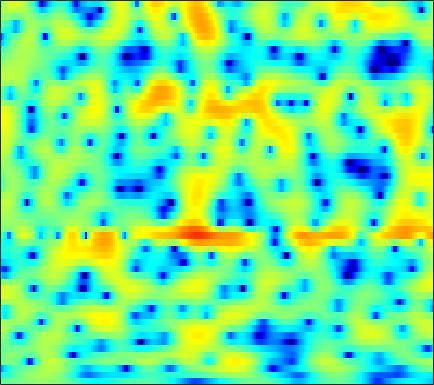

Source data for this figure (header and first rows):
-1.1764, -1.1717, -1.1475, -1.1022, -1.0482, -0.95776, -0.84469, -0.74607, -0.5959, -0.42808, -0.24942, -0.10841, 0.07786, 0.25823, 0.38737, 0.54343, 0.67826, 0.76373, 0.85172, 0.90449, 0.9242, 0.91478, 0.86725, 0.77533
-5.423, -5.181, -4.682, -4.061, -3.561, -2.893, -2.252, -1.799, -1.237, -0.7283, -0.2691, 0.04361, 0.4212, 0.7559, 0.9789, 1.239, 1.452, 1.58, 1.709, 1.785, 1.804, 1.778, 1.686, 1.522
-10.95, -9.187, -7.066, -5.392, -4.407, -3.394, -2.651, -2.235, -1.827, -1.542, -1.33, -1.184, -0.9638, -0.6795, -0.4121, 0.00899, 0.4806, 0.8434, 1.311, 1.729, 2.068, 2.26, 2.425, 2.475
-0.373, -0.2884, -0.1446, -0.02823, 0.0007843, -0.08925, -0.3825, -0.7746, -1.592, -2.858, -4.785, -6.899, -11.38, -18.81, -15.46, -8.606, -4.617, -2.546, -0.5244, 0.9163, 1.928, 2.463, 2.919, 3.117
-1.047, -0.5731, -0.08897, 0.234, 0.3795, 0.4445, 0.3661, 0.2201, -0.08966, -0.5075, -0.9896, -1.343, -1.705, -1.802, -1.655, -1.179, -0.4887, 0.08246, 0.8129, 1.432, 1.879, 2.086, 2.167, 2.01
-1.809, -1.412, -1.054, -0.8496, -0.7723, -0.7411, -0.7677, -0.8032, -0.8293, -0.8087, -0.7328, -0.6255, -0.4266, -0.1537, 0.09083, 0.45, 0.8167, 1.08, 1.395, 1.644, 1.789, 1.825, 1.753, 1.523
-0.129, -0.3782, -0.8515, -1.497, -2.094, -2.997, -3.947, -4.572, -5.071, -4.998, -4.359, -3.656, -2.619, -1.609, -0.9105, -0.07905, 0.628, 1.081, 1.575, 1.948, 2.2, 2.313, 2.365, 2.296
1.732, 1.192, 0.2566, -1.006, -2.229, -4.354, -7.377, -10.63, -16.88, -15.34, -9.765, -6.999, -4.427, -2.63, -1.614, -0.5679, 0.2315, 0.719, 1.252, 1.687, 2.028, 2.232, 2.428, 2.529
2.795, 2.418, 1.822, 1.134, 0.5658, -0.2198, -0.9755, -1.472, -1.942, -2.111, -2.009, -1.851, -1.611, -1.44, -1.388, -1.447, -1.599, -1.706, -1.736, -1.499, -0.9826, -0.4761, 0.2277, 0.8592
1.925, 1.611, 1.311, 1.165, 1.135, 1.164, 1.238, 1.284, 1.303, 1.245, 1.082, 0.8488, 0.3408, -0.4689, -1.332, -2.977, -5.499, -8.373, -14.97, -16.81, -9.217, -5.838, -2.907, -0.9609
-4.191, -5.87, -6.705, -5.13, -3.439, -1.474, 0.00579, 0.8348, 1.622, 2.066, 2.236, 2.191, 1.906, 1.35, 0.7719, -0.1792, -1.264, -2.069, -2.895, -3.098, -2.588, -1.93, -0.9806, -0.1214
-3.874, -5.339, -6.029, -4.686, -3.178, -1.319, 0.1303, 0.945, 1.72, 2.195, 2.421, 2.459, 2.366, 2.135, 1.883, 1.496, 1.081, 0.7922, 0.4335, 0.1388, -0.086, -0.2432, -0.4639, -0.7128
1.82, 1.626, 1.522, 1.562, 1.658, 1.857, 2.069, 2.179, 2.23, 2.172, 1.985, 1.768, 1.426, 1.066, 0.7991, 0.4521, 0.1315, -0.07934, -0.3335, -0.6349, -1.04, -1.446, -2.158, -3.168
4.14, 4.022, 3.847, 3.662, 3.516, 3.282, 2.981, 2.694, 2.183, 1.528, 0.7038, -0.03089, -1.152, -2.285, -3.006, -3.576, -3.58, -3.309, -2.8, -2.36, -2.151, -2.189, -2.566, -3.357
4.235, 4.069, 3.832, 3.611, 3.451, 3.191, 2.817, 2.442, 1.782, 0.8488, -0.4396, -1.732, -4.14, -7.904, -12.64, -33.14, -13.22, -8.538, -5.049, -2.958, -1.665, -1.073, -0.6885, -0.6939
0.6426, 0.3595, 0.2033, 0.2324, 0.331, 0.5026, 0.6415, 0.6706, 0.5572, 0.2157, -0.3597, -0.9294, -1.832, -2.808, -3.409, -3.695, -3.26, -2.578, -1.471, -0.4111, 0.4681, 0.9681, 1.429, 1.675
-8.201, -9.468, -9.645, -8.055, -6.571, -4.796, -3.388, -2.604, -1.863, -1.384, -1.129, -1.036, -0.954, -0.8887, -0.8098, -0.605, -0.2452, 0.08605, 0.6073, 1.166, 1.699, 2.047, 2.438, 2.708
-13.09, -15.51, -15.73, -12.42, -10, -7.449, -5.667, -4.684, -3.751, -3.084, -2.651, -2.443, -2.237, -2.007, -1.798, -1.445, -0.9685, -0.5266, 0.1218, 0.8073, 1.474, 1.949, 2.509, 2.951
-8.171, -8.047, -7.617, -7.026, -6.476, -5.655, -4.962, -4.567, -4.218, -4.161, -4.328, -4.565, -5.041, -5.486, -5.602, -5.301, -4.477, -3.583, -2.244, -0.9226, 0.2889, 1.109, 2.048, 2.831
-6.301, -5.801, -5.289, -4.842, -4.473, -4.121, -3.899, -3.846, -3.955, -4.446, -5.383, -6.445, -8.594, -12.29, -17.11, -20.78, -12.54, -8.704, -5.261, -2.817, -0.9564, 0.1741, 1.414, 2.433
-5.334, -4.957, -4.596, -4.169, -3.831, -3.444, -3.09, -2.877, -2.817, -2.957, -3.485, -4.136, -5.252, -6.564, -7.318, -7.484, -6.595, -5.477, -3.887, -2.389, -1.062, -0.2003, 0.8097, 1.702
-4.29, -4.712, -5.357, -5.747, -5.593, -4.376, -2.678, -1.581, -0.5209, 0.1496, 0.4268, 0.344, 0.03898, -0.4475, -0.9242, -1.485, -1.933, -2.151, -2.164, -1.804, -1.188, -0.6746, -0.009702, 0.452
-1.52, -2.819, -5.94, -12.32, -12.82, -5.671, -1.274, 0.7724, 2.68, 3.737, 4.225, 4.295, 3.931, 3.136, 2.192, 0.3656, -2.236, -4.912, -8.664, -7.886, -4.544, -2.721, -1.466, -1.58
0.3436, 0.09991, -0.3521, -0.4513, -0.379, 0.2146, 1.059, 1.685, 2.368, 2.822, 2.95, 2.861, 2.43, 1.623, 0.7966, -0.7649, -2.722, -4.381, -6.11, -6.075, -4.702, -3.619, -2.729, -2.422
1.017, 1.008, 0.9654, 0.9549, 0.9402, 0.9943, 1.033, 1.083, 1.067, 1.003, 0.8456, 0.6488, 0.3338, -0.08927, -0.4429, -0.9722, -1.48, -1.805, -2.072, -2.126, -2.003, -1.824, -1.575, -1.319
1.729, 1.719, 1.672, 1.516, 1.395, 1.134, 0.8037, 0.5146, 0.08392, -0.3888, -0.8261, -1.117, -1.399, -1.528, -1.553, -1.457, -1.32, -1.184, -0.9812, -0.7786, -0.5802, -0.4561, -0.3109, -0.2159
2.561, 2.587, 2.517, 2.317, 2.057, 1.548, 0.8498, 0.1629, -0.9204, -2.212, -3.556, -4.4, -4.972, -4.641, -3.953, -2.833, -1.74, -1.03, -0.2623, 0.3118, 0.7029, 0.8797, 0.9713, 0.8956
2.725, 2.931, 3.033, 2.947, 2.699, 2.155, 1.268, 0.3451, -1.36, -3.803, -7.625, -12.48, -39.78, -12.41, -7.763, -4.15, -1.846, -0.6029, 0.6059, 1.427, 1.919, 2.105, 2.101, 1.824
0.8289, 1.387, 1.903, 2.148, 2.149, 1.916, 1.379, 0.7968, -0.2626, -1.541, -2.953, -3.834, -4.404, -3.991, -3.223, -1.956, -0.7396, 0.05559, 0.9314, 1.578, 1.987, 2.127, 2.074, 1.731
-1.848, -0.8735, 0.1387, 0.7818, 1.096, 1.223, 1.119, 0.8994, 0.4597, -0.07611, -0.6227, -0.9827, -1.304, -1.412, -1.332, -1.067, -0.6174, -0.2271, 0.3246, 0.8359, 1.25, 1.456, 1.568, 1.451
-2.948, -1.688, -0.4431, 0.4225, 0.8303, 1.117, 1.141, 1, 0.6646, 0.1477, -0.4719, -1.002, -1.719, -2.369, -2.726, -2.907, -2.673, -2.223, -1.395, -0.4815, 0.3598, 0.8923, 1.428, 1.738
-1.661, -0.7002, 0.2398, 0.8738, 1.127, 1.269, 1.145, 0.9063, 0.3829, -0.3701, -1.392, -2.364, -4.033, -6.255, -8.343, -10.96, -10.55, -8.219, -5.091, -2.63, -0.7809, 0.2814, 1.343, 2.074
0.1176, 0.492, 0.8353, 0.9632, 0.9233, 0.7045, 0.3011, -0.09136, -0.7683, -1.567, -2.563, -3.456, -4.987, -6.996, -8.871, -11.14, -10.65, -8.414, -5.347, -2.883, -1.014, 0.06945, 1.169, 1.96
1.301, 1.282, 1.119, 0.7179, 0.3133, -0.456, -1.354, -2.071, -2.957, -3.634, -4.056, -4.217, -4.337, -4.348, -4.311, -4.027, -3.45, -2.824, -1.818, -0.7802, 0.1524, 0.7481, 1.378, 1.821
2.49, 2.358, 1.903, 1.125, 0.243, -1.319, -3.471, -5.485, -8.396, -9.887, -8.44, -6.763, -4.754, -3.245, -2.326, -1.343, -0.4911, 0.06007, 0.7107, 1.24, 1.629, 1.808, 1.895, 1.787
3.437, 3.463, 3.132, 2.387, 1.486, -0.1657, -2.514, -4.874, -8.631, -10.73, -8.335, -6.009, -3.603, -1.872, -0.8609, 0.2001, 1.02, 1.515, 2.002, 2.287, 2.348, 2.218, 1.768, 0.9657
3.358, 3.606, 3.607, 3.202, 2.725, 1.78, 0.6642, -0.2393, -1.296, -2.037, -2.31, -2.249, -1.958, -1.501, -1.129, -0.5574, 0.006551, 0.4076, 0.8491, 1.133, 1.175, 1.017, 0.4791, -0.506
3.675, 3.93, 3.986, 3.749, 3.393, 2.727, 1.866, 1.158, 0.09774, -0.9947, -2.069, -2.873, -3.805, -4.436, -4.575, -4.273, -3.504, -2.805, -1.888, -1.13, -0.6294, -0.4451, -0.4602, -0.797
4.632, 4.742, 4.653, 4.349, 3.932, 3.206, 2.236, 1.355, -0.04976, -1.746, -3.837, -5.765, -8.981, -13.38, -16.16, -13.79, -9.578, -7.195, -4.827, -3.174, -2.023, -1.448, -0.9949, -0.8462
5.35, 5.327, 5.104, 4.689, 4.234, 3.413, 2.351, 1.369, -0.1901, -2.029, -4.257, -6.129, -8.955, -11.7, -12.8, -11.94, -9.529, -7.663, -5.46, -3.744, -2.462, -1.793, -1.26, -1.088
5.566, 5.453, 5.193, 4.72, 4.275, 3.448, 2.413, 1.475, -0.02727, -1.801, -3.865, -5.529, -7.748, -9.519, -9.996, -9.534, -7.94, -6.473, -4.608, -2.975, -1.741, -1.085, -0.6032, -0.5854
4.611, 4.495, 4.21, 3.78, 3.348, 2.71, 1.912, 1.164, -0.02844, -1.639, -3.775, -5.834, -9.838, -17.3, -44.41, -15.03, -8.965, -6.218, -3.567, -1.685, -0.3378, 0.3775, 0.9533, 1.069
1.5, 1.325, 0.8056, 0.2522, -0.1219, -0.4079, -0.5326, -0.6517, -0.9613, -1.583, -2.531, -3.432, -4.807, -5.932, -6.239, -5.75, -4.416, -3.243, -1.721, -0.3627, 0.7633, 1.419, 2.061, 2.418
-1.703, -2.431, -4.329, -7.312, -9.178, -8.236, -5.33, -3.617, -2.233, -1.552, -1.418, -1.633, -2.03, -2.506, -2.818, -2.899, -2.592, -2.084, -1.159, -0.07264, 0.9781, 1.675, 2.413, 2.95
-0.6058, -1.376, -3.152, -5.658, -7.192, -6.358, -3.79, -2.164, -0.7136, -0.01373, 0.04828, -0.2604, -1.13, -2.486, -3.812, -5.66, -6.593, -5.903, -3.763, -1.588, 0.1749, 1.203, 2.191, 2.814
2.223, 2.027, 1.655, 1.304, 1.197, 1.228, 1.449, 1.684, 1.881, 1.808, 1.375, 0.7887, -0.511, -2.529, -4.699, -9.002, -13.45, -10.9, -6.117, -2.991, -1.023, -0.07265, 0.6946, 0.9557
2.655, 2.698, 2.715, 2.705, 2.695, 2.694, 2.68, 2.63, 2.482, 2.206, 1.76, 1.281, 0.4716, -0.5217, -1.29, -2.208, -2.737, -2.772, -2.415, -1.895, -1.486, -1.358, -1.509, -2.088
1.779, 1.944, 2.135, 2.289, 2.363, 2.441, 2.474, 2.447, 2.349, 2.168, 1.894, 1.623, 1.203, 0.7413, 0.3829, -0.06867, -0.4468, -0.6784, -0.932, -1.186, -1.51, -1.848, -2.513, -3.485
0.4834, 0.7488, 1.078, 1.379, 1.575, 1.794, 1.957, 2.038, 2.086, 2.062, 1.952, 1.826, 1.601, 1.323, 1.076, 0.7265, 0.3699, 0.0865, -0.308, -0.7255, -1.193, -1.59, -2.201, -2.932
-1.101, -0.7532, -0.2763, 0.2027, 0.5559, 0.9756, 1.335, 1.569, 1.801, 1.941, 1.985, 1.961, 1.843, 1.634, 1.422, 1.084, 0.6908, 0.3744, -0.06912, -0.5059, -0.9201, -1.218, -1.587, -1.946
-3.457, -2.995, -2.221, -1.378, -0.7513, 0.01819, 0.6895, 1.111, 1.569, 1.903, 2.12, 2.185, 2.145, 1.954, 1.724, 1.281, 0.7006, 0.2162, -0.4403, -1.034, -1.454, -1.613, -1.63, -1.478
-9.103, -7.704, -5.422, -3.472, -2.313, -1.05, -0.06135, 0.5414, 1.244, 1.824, 2.26, 2.471, 2.574, 2.435, 2.146, 1.483, 0.4886, -0.4996, -2.092, -3.795, -4.947, -4.905, -3.772, -2.221
-14.03, -10.33, -6.792, -4.669, -3.684, -2.778, -2.109, -1.547, -0.6565, 0.3537, 1.287, 1.873, 2.38, 2.519, 2.333, 1.699, 0.5344, -0.8038, -3.5, -8.079, -17.79, -15.37, -6.986, -2.81
-4.071, -4.13, -4.169, -4.497, -5.124, -6.79, -9.092, -9.861, -7.567, -4.217, -1.624, -0.24, 0.9827, 1.615, 1.773, 1.599, 1.018, 0.3736, -0.6746, -1.706, -2.284, -2.148, -1.278, -0.0423
-0.8319, -1.124, -1.709, -2.686, -3.805, -5.984, -8.798, -9.926, -7.75, -4.487, -2.025, -0.7489, 0.4008, 1.019, 1.226, 1.194, 0.9307, 0.6606, 0.2992, 0.04973, -0.0095, 0.0953, 0.4515, 0.9454
1.054, 1.059, 0.9098, 0.5851, 0.2526, -0.2028, -0.5443, -0.6061, -0.3982, 0.05271, 0.5465, 0.8197, 0.9683, 0.8588, 0.5802, 0.03357, -0.6177, -1.115, -1.66, -1.932, -1.851, -1.6, -1.104, -0.5167
1.712, 2.026, 2.368, 2.619, 2.751, 2.824, 2.822, 2.769, 2.67, 2.491, 2.191, 1.862, 1.199, 0.2434, -0.7124, -2.293, -4.284, -6.002, -8.166, -9.129, -8.209, -6.906, -5.242, -3.859
0.319, 1.221, 2.321, 3.184, 3.65, 4.028, 4.169, 4.13, 3.898, 3.461, 2.8, 2.146, 1.051, -0.3772, -1.692, -3.958, -6.989, -10.11, -16.33, -21.19, -15.08, -11.99, -9.205, -7.27
